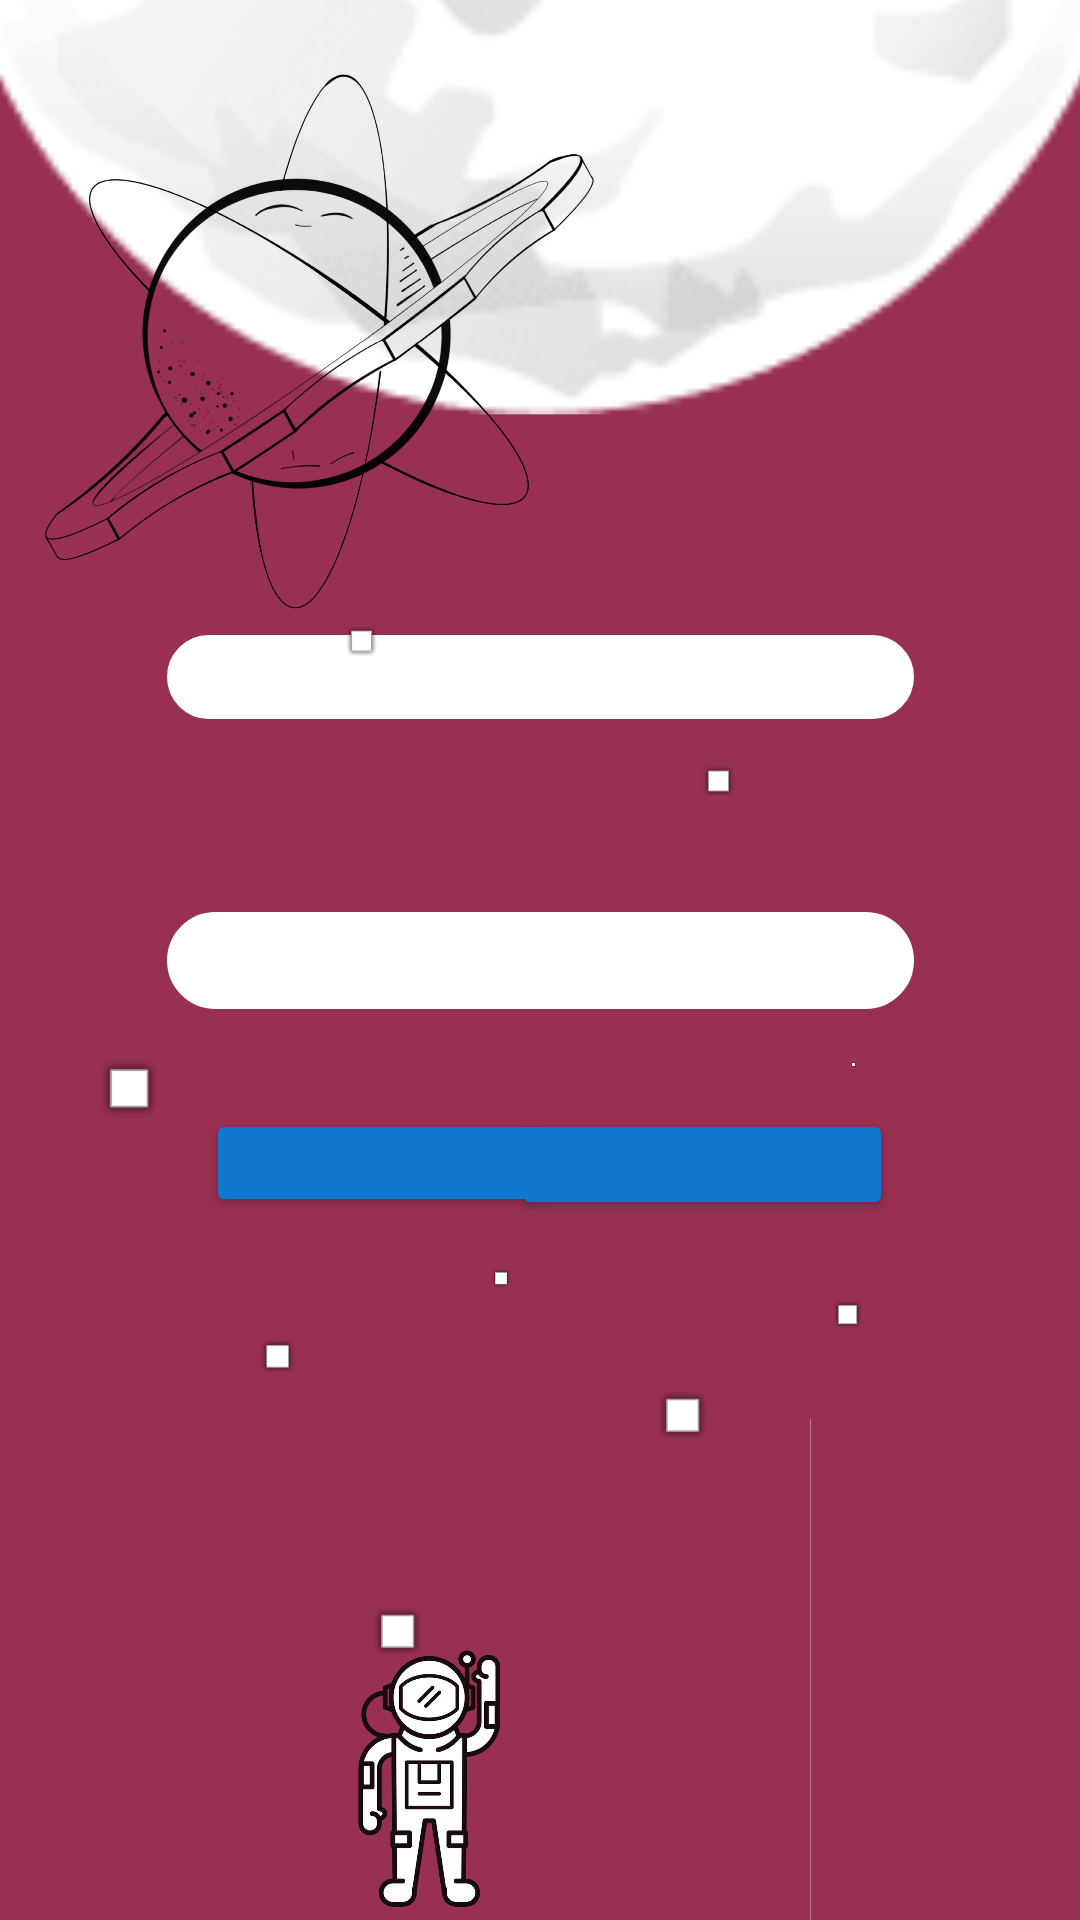

This screen was rendered from an Android layout file. Write that file and the resources it references.
<!-- AndroidManifest.xml: activity theme Theme.ModulosNP9.NoActionBar -->
<!-- res/layout/fragment_main.xml -->
<?xml version="1.0" encoding="utf-8"?>
<android.support.constraint.ConstraintLayout xmlns:android="http://schemas.android.com/apk/res/android"
    xmlns:app="http://schemas.android.com/apk/res-auto"
    xmlns:tools="http://schemas.android.com/tools"
    android:id="@+id/constraintLayout"
    android:layout_width="match_parent"
    android:layout_height="match_parent"
    android:background="#983051"
    tools:autofillHints="@android:string/selectTextMode"
    tools:context=".ui.main.PlaceholderFragment">

    <ImageView
        android:id="@+id/imageView15"
        android:layout_width="185dp"
        android:layout_height="13dp"
        android:contentDescription="@android:string/untitled"
        android:src="@android:drawable/alert_light_frame"
        app:layout_constraintBottom_toBottomOf="parent"
        app:layout_constraintEnd_toEndOf="parent"
        app:layout_constraintHorizontal_bias="0.0"
        app:layout_constraintStart_toStartOf="parent"
        app:layout_constraintTop_toTopOf="parent"
        app:layout_constraintVertical_bias="0.712" />

    <ImageView
        android:id="@+id/imageView12"
        android:layout_width="151dp"
        android:layout_height="2dp"
        android:contentDescription="@android:string/untitled"
        android:src="@android:drawable/alert_light_frame"
        app:layout_constraintBottom_toBottomOf="parent"
        app:layout_constraintEnd_toEndOf="parent"
        app:layout_constraintHorizontal_bias="1.0"
        app:layout_constraintStart_toStartOf="parent"
        app:layout_constraintTop_toTopOf="parent"
        app:layout_constraintVertical_bias="0.555" />

    <Button
        android:id="@+id/button2"
        android:layout_width="127dp"
        android:layout_height="37dp"
        android:backgroundTint="#1176CE"
        android:textColor="#FFFFFF"
        app:layout_constraintBottom_toBottomOf="parent"
        app:layout_constraintEnd_toEndOf="parent"
        app:layout_constraintHorizontal_bias="0.732"
        app:layout_constraintStart_toStartOf="parent"
        app:layout_constraintTop_toTopOf="parent"
        app:layout_constraintVertical_bias="0.613"
        tools:ignore="TouchTargetSizeCheck"
        tools:text="Crear cuenta" />

    <ImageView
        android:id="@+id/imageView"
        android:layout_width="414dp"
        android:layout_height="167dp"
        android:contentDescription="@android:string/unknownName"
        android:src="@drawable/astronauta4"
        app:layout_constraintBottom_toBottomOf="parent"
        app:layout_constraintEnd_toEndOf="parent"
        app:layout_constraintHorizontal_bias="1.0"
        app:layout_constraintStart_toStartOf="parent"
        app:layout_constraintTop_toTopOf="parent"
        app:layout_constraintVertical_bias="1.0" />

    <ImageView
        android:id="@+id/imageView2"
        android:layout_width="413dp"
        android:layout_height="293dp"
        android:layout_marginBottom="460dp"
        android:contentDescription="@android:string/untitled"
        android:src="@drawable/luna"
        app:layout_constraintBottom_toBottomOf="parent"
        app:layout_constraintEnd_toEndOf="parent"
        app:layout_constraintStart_toStartOf="parent" />

    <EditText
        android:id="@+id/editTextTextPassword2"
        android:layout_width="249dp"
        android:layout_height="wrap_content"
        android:layout_gravity="center_horizontal"
        android:autofillHints="password"
        android:background="@drawable/esquinas_redondeadas"
        android:backgroundTint="#FFFFFF"
        android:ems="10"
        android:inputType="textPassword"
        app:layout_constraintBottom_toBottomOf="parent"
        app:layout_constraintEnd_toEndOf="parent"
        app:layout_constraintStart_toStartOf="parent"
        app:layout_constraintTop_toTopOf="parent"
        tools:ignore="LabelFor,TouchTargetSizeCheck"
        tools:text="Contraseña" />

    <EditText
        android:id="@+id/editTextTextEmailAddress"
        android:layout_width="249dp"
        android:layout_height="28dp"
        android:layout_gravity="center_horizontal"
        android:autofillHints="emailAddress"
        android:background="@drawable/esquinas_redondeadas"
        android:backgroundTint="#FFFFFF"
        android:ems="10"
        android:inputType="textEmailAddress"
        android:minHeight="48dp"
        app:layout_constraintBottom_toBottomOf="parent"
        app:layout_constraintEnd_toEndOf="parent"
        app:layout_constraintStart_toStartOf="parent"
        app:layout_constraintTop_toTopOf="@+id/imageView2"
        app:layout_constraintVertical_bias="0.448"
        tools:ignore="LabelFor,TouchTargetSizeCheck"
        tools:text="Correo" />

    <Button
        android:id="@+id/button3"
        android:layout_width="116dp"
        android:layout_height="36dp"
        android:backgroundTint="#1176CE"
        android:textColor="#FFFFFF"
        app:layout_constraintBottom_toBottomOf="parent"
        app:layout_constraintEnd_toEndOf="parent"
        app:layout_constraintHorizontal_bias="0.281"
        app:layout_constraintStart_toStartOf="parent"
        app:layout_constraintTop_toTopOf="parent"
        app:layout_constraintVertical_bias="0.612"
        tools:ignore="TouchTargetSizeCheck"
        tools:text="iniciar" />

    <TextView
        android:id="@+id/textView"
        android:layout_width="208dp"
        android:layout_height="98dp"
        android:fontFamily="monospace"
        android:textColor="#000000"
        android:textSize="30sp"
        app:layout_constraintBottom_toBottomOf="parent"
        app:layout_constraintEnd_toEndOf="parent"
        app:layout_constraintHorizontal_bias="1.0"
        app:layout_constraintStart_toStartOf="parent"
        app:layout_constraintTop_toTopOf="parent"
        app:layout_constraintVertical_bias="0.143"
        tools:text="The Ninth Planet" />

    <TextView
        android:id="@+id/textView7"
        android:layout_width="206dp"
        android:layout_height="39dp"
        android:fontFamily="monospace"
        android:gravity="center_horizontal"
        android:textColor="#FFFFFF"
        android:textSize="22sp"
        app:layout_constraintBottom_toBottomOf="parent"
        app:layout_constraintEnd_toEndOf="parent"
        app:layout_constraintHorizontal_bias="0.497"
        app:layout_constraintStart_toStartOf="parent"
        app:layout_constraintTop_toTopOf="parent"
        app:layout_constraintVertical_bias="0.366"
        tools:text="Inicia Sesión" />

    <ImageView
        android:id="@+id/imageView5"
        android:layout_width="334dp"
        android:layout_height="7dp"
        android:contentDescription="@android:string/untitled"
        android:src="@android:drawable/alert_light_frame"
        app:layout_constraintBottom_toBottomOf="parent"
        app:layout_constraintEnd_toEndOf="parent"
        app:layout_constraintHorizontal_bias="0.0"
        app:layout_constraintStart_toStartOf="parent"
        app:layout_constraintTop_toTopOf="parent"
        app:layout_constraintVertical_bias="0.668" />

    <ImageView
        android:id="@+id/imageView10"
        android:layout_width="241dp"
        android:layout_height="12dp"
        android:contentDescription="@android:string/untitled"
        android:src="@android:drawable/alert_light_frame"
        app:layout_constraintBottom_toBottomOf="parent"
        app:layout_constraintEnd_toEndOf="parent"
        app:layout_constraintHorizontal_bias="1.0"
        app:layout_constraintStart_toStartOf="parent"
        app:layout_constraintTop_toTopOf="parent"
        app:layout_constraintVertical_bias="0.406" />

    <ImageView
        android:id="@+id/imageView13"
        android:layout_width="241dp"
        android:layout_height="12dp"
        android:contentDescription="@android:string/untitled"
        android:src="@android:drawable/alert_light_frame"
        app:layout_constraintBottom_toBottomOf="parent"
        app:layout_constraintEnd_toEndOf="parent"
        app:layout_constraintHorizontal_bias="0.0"
        app:layout_constraintStart_toStartOf="parent"
        app:layout_constraintTop_toTopOf="parent"
        app:layout_constraintVertical_bias="0.332" />

    <ImageView
        android:id="@+id/imageView6"
        android:layout_width="265dp"
        android:layout_height="19dp"
        android:contentDescription="@android:string/untitled"
        android:src="@android:drawable/alert_light_frame"
        app:layout_constraintBottom_toBottomOf="parent"
        app:layout_constraintEnd_toEndOf="parent"
        app:layout_constraintHorizontal_bias="1.0"
        app:layout_constraintStart_toStartOf="parent"
        app:layout_constraintTop_toTopOf="parent"
        app:layout_constraintVertical_bias="0.746" />

    <ImageView
        android:id="@+id/imageView14"
        android:layout_width="155dp"
        android:layout_height="11dp"
        android:contentDescription="@android:string/unknownName"
        android:src="@android:drawable/alert_light_frame"
        app:layout_constraintBottom_toBottomOf="parent"
        app:layout_constraintEnd_toEndOf="parent"
        app:layout_constraintHorizontal_bias="1.0"
        app:layout_constraintStart_toStartOf="parent"
        app:layout_constraintTop_toTopOf="parent"
        app:layout_constraintVertical_bias="0.689" />

    <ImageView
        android:id="@+id/imageView11"
        android:layout_width="265dp"
        android:layout_height="19dp"
        android:contentDescription="@android:string/unknownName"
        android:src="@android:drawable/alert_light_frame"
        app:layout_constraintBottom_toBottomOf="parent"
        app:layout_constraintEnd_toEndOf="parent"
        app:layout_constraintHorizontal_bias="0.0"
        app:layout_constraintStart_toStartOf="parent"
        app:layout_constraintTop_toTopOf="parent"
        app:layout_constraintVertical_bias="0.862" />

    <ImageView
        android:id="@+id/imageView9"
        android:layout_width="86dp"
        android:layout_height="22dp"
        android:contentDescription="@android:string/untitled"
        android:src="@android:drawable/alert_light_frame"
        app:layout_constraintBottom_toBottomOf="parent"
        app:layout_constraintEnd_toEndOf="parent"
        app:layout_constraintHorizontal_bias="0.0"
        app:layout_constraintStart_toStartOf="parent"
        app:layout_constraintTop_toTopOf="parent"
        app:layout_constraintVertical_bias="0.571" />

    <ImageView
        android:id="@+id/imageView3"
        android:layout_width="188dp"
        android:layout_height="220dp"
        android:layout_marginBottom="10dp"
        android:contentDescription="@android:string/unknownName"
        android:src="@drawable/logo_2870"
        app:layout_constraintBottom_toBottomOf="parent"
        app:layout_constraintEnd_toEndOf="parent"
        app:layout_constraintHorizontal_bias="0.073"
        app:layout_constraintStart_toStartOf="parent"
        app:layout_constraintTop_toTopOf="parent"
        app:layout_constraintVertical_bias="0.0" />

</android.support.constraint.ConstraintLayout>
<!-- resources referenced by this layout -->
<resources>
  <!-- drawable astronauta4: png bitmap (drawable, 140761 bytes) -->
  <!-- drawable esquinas_redondeadas (drawable) -->
  <?xml version="1.0" encoding="utf-8"?>
  <shape
      xmlns:android="http://schemas.android.com/apk/res/android"
      android:shape="rectangle">
  
  
      <solid
          android:color="#fff" >
      </solid>
  
  
      <stroke
          android:width="3dp"
          android:color="#983056" >
      </stroke>
  
  
      <padding
          android:left="4dp"
          android:top="4dp"
          android:right="4dp"
          android:bottom="4dp"    >
      </padding>
  
  
      <corners
          android:radius="50dp"   >
      </corners>
  
  </shape>
  <!-- drawable logo_2870: png bitmap (drawable, 517834 bytes) -->
  <!-- drawable luna: png bitmap (drawable, 543501 bytes) -->
  <style name="Theme.ModulosNP9.NoActionBar">
          <item name="windowActionBar">false</item>
          <item name="windowNoTitle">true</item>
      </style>
</resources>
